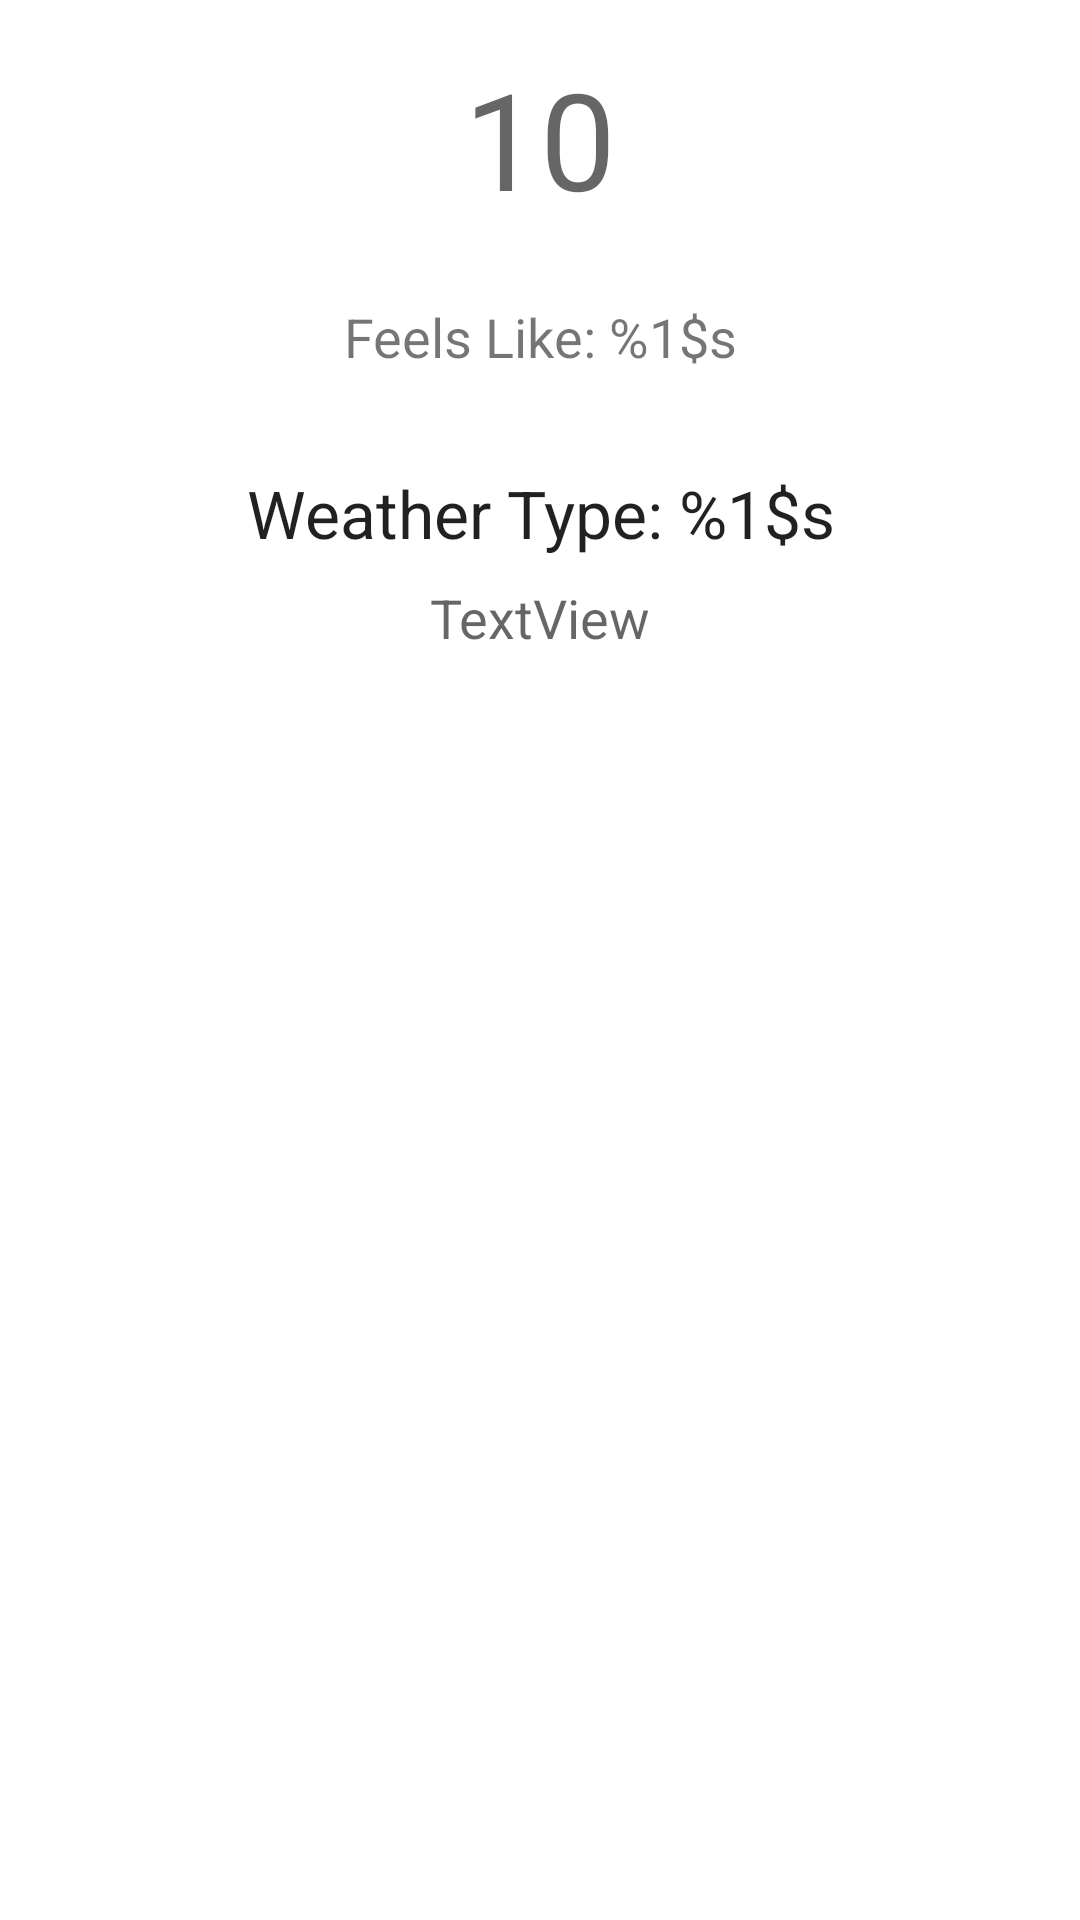

Here is an Android app screen rendered from its layout file. Give the layout XML and the strings, colors and styles it references.
<!-- AndroidManifest.xml: application theme Theme.CityWeather -->
<!-- res/layout/activity_details.xml -->
<?xml version="1.0" encoding="utf-8"?>
<androidx.constraintlayout.widget.ConstraintLayout xmlns:android="http://schemas.android.com/apk/res/android"
    xmlns:app="http://schemas.android.com/apk/res-auto"
    xmlns:tools="http://schemas.android.com/tools"
    android:layout_width="match_parent"
    android:layout_height="match_parent"
    tools:context=".view.DetailsActivity">

    <TextView
        android:id="@+id/curTemp"
        android:layout_width="wrap_content"
        android:layout_height="wrap_content"
        android:layout_marginStart="16dp"
        android:layout_marginTop="16dp"
        android:layout_marginEnd="16dp"
        android:text="10"
        android:gravity="center"
        android:textAppearance="@style/TextAppearance.AppCompat.Display2"
        app:layout_constraintEnd_toEndOf="parent"
        app:layout_constraintStart_toStartOf="parent"
        app:layout_constraintTop_toTopOf="parent" />

    <TextView
        android:id="@+id/feelsLike"
        android:layout_width="wrap_content"
        android:layout_height="wrap_content"
        android:layout_marginTop="24dp"
        android:text="@string/feels_like_temp"
        android:gravity="center"
        android:textSize="18sp"
        app:layout_constraintEnd_toEndOf="@+id/curTemp"
        app:layout_constraintStart_toStartOf="@+id/curTemp"
        app:layout_constraintTop_toBottomOf="@+id/curTemp" />

    <TextView
        android:id="@+id/weather"
        android:layout_width="wrap_content"
        android:layout_height="wrap_content"
        android:layout_marginStart="16dp"
        android:layout_marginTop="32dp"
        android:layout_marginEnd="16dp"
        android:text="@string/weather_type"
        android:gravity="center"
        android:textAppearance="@style/TextAppearance.AppCompat.Large"
        app:layout_constraintEnd_toEndOf="parent"
        app:layout_constraintStart_toStartOf="parent"
        app:layout_constraintTop_toBottomOf="@+id/feelsLike" />

    <TextView
        android:id="@+id/weatherDescription"
        android:layout_width="wrap_content"
        android:layout_height="wrap_content"
        android:layout_marginTop="8dp"
        android:text="TextView"
        android:gravity="center"
        android:textAppearance="@style/TextAppearance.AppCompat.Medium"
        app:layout_constraintEnd_toEndOf="parent"
        app:layout_constraintStart_toStartOf="parent"
        app:layout_constraintTop_toBottomOf="@+id/weather" />
</androidx.constraintlayout.widget.ConstraintLayout>
<!-- resources referenced by this layout -->
<resources>
  <string name="feels_like_temp">Feels Like: %1$s </string>
  <string name="weather_type">Weather Type: %1$s </string>
  <style name="Theme.CityWeather" parent="Theme.MaterialComponents.DayNight.DarkActionBar">
          
          <item name="colorPrimary">@color/purple_500</item>
          <item name="colorPrimaryVariant">@color/purple_700</item>
          <item name="colorOnPrimary">@color/white</item>
          
          <item name="colorSecondary">@color/teal_200</item>
          <item name="colorSecondaryVariant">@color/teal_700</item>
          <item name="colorOnSecondary">@color/black</item>
          
          <item name="android:statusBarColor" tools:targetApi="l">?attr/colorPrimaryVariant</item>
          
      </style>
  <!-- not gathered from this repository: default colours our renderer supplied (Android Studio template values) -->
  <color name="purple_500">#FF6200EE</color>
  <color name="purple_700">#FF3700B3</color>
  <color name="teal_200">#FF03DAC5</color>
  <color name="teal_700">#FF018786</color>
  <color name="black">#FF000000</color>
  <color name="white">#FFFFFFFF</color>
</resources>
